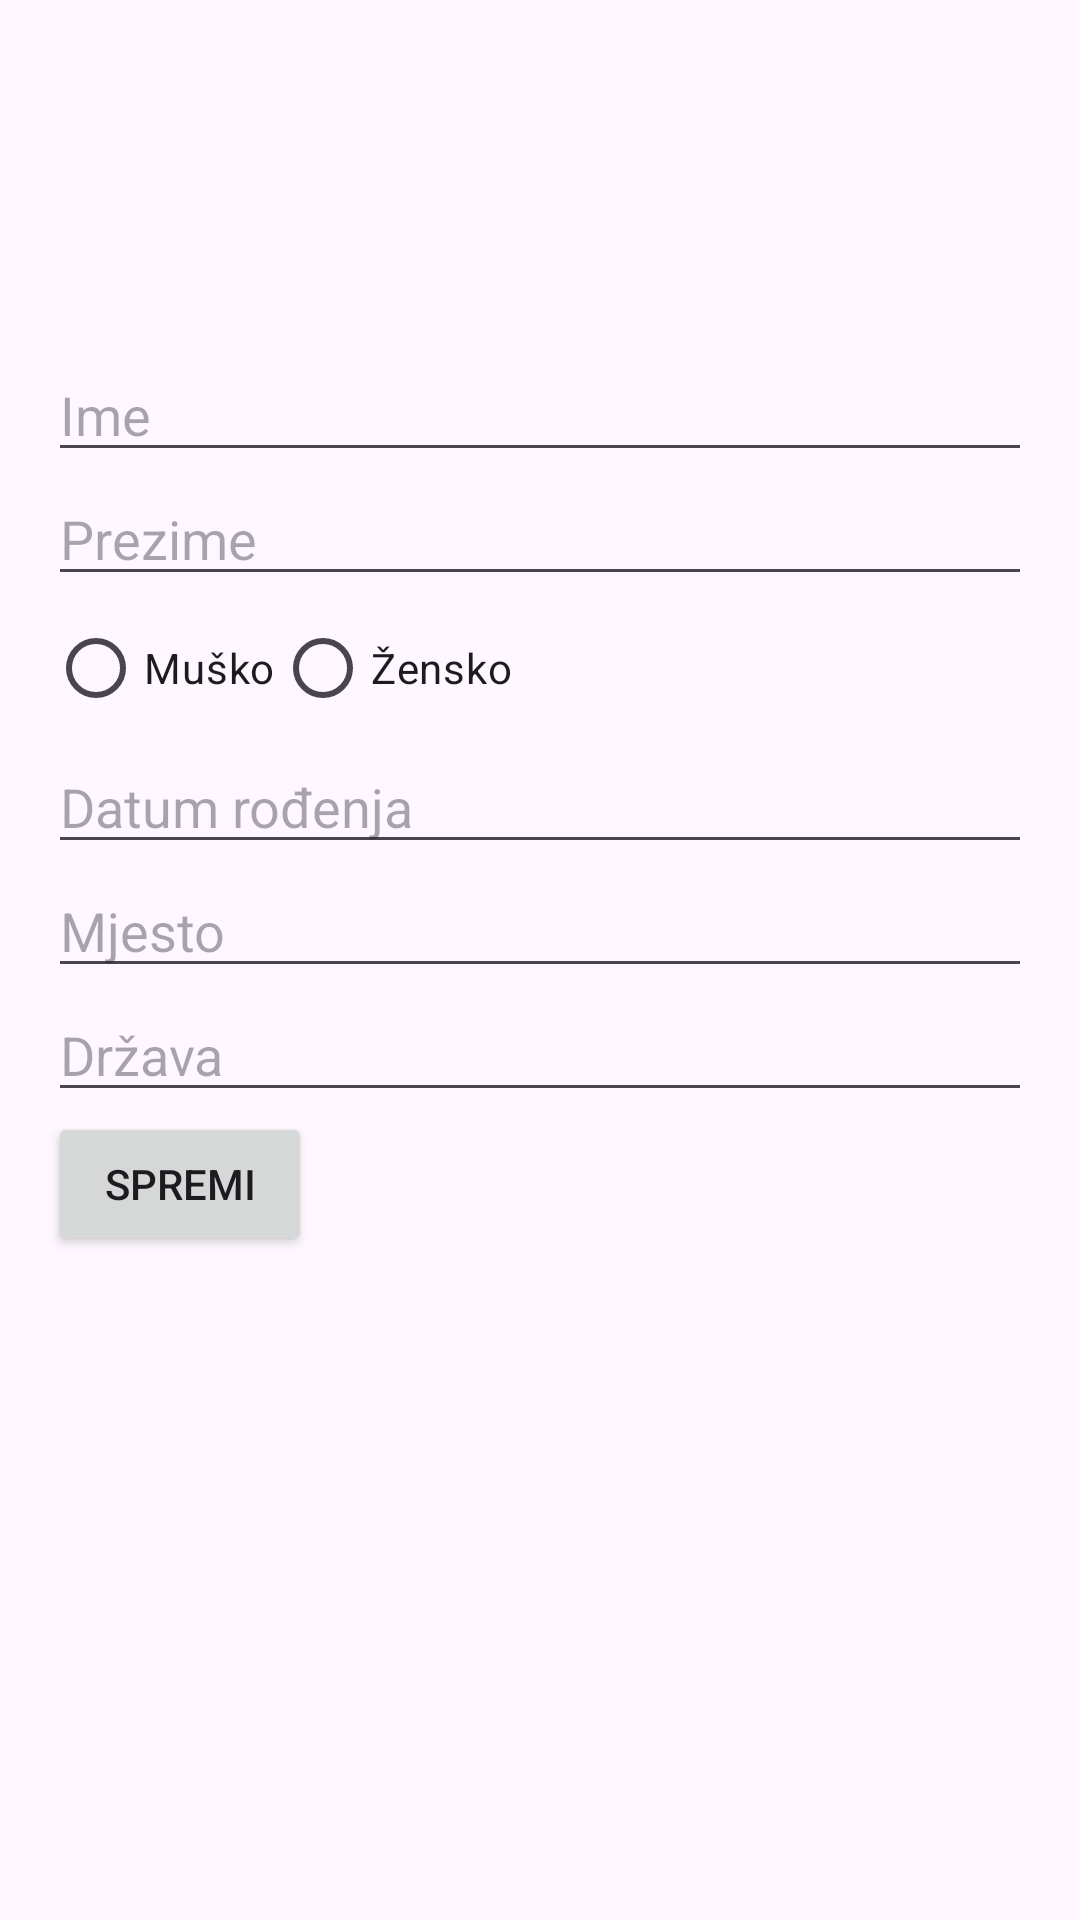

Write the Android layout XML for this screen, with the resource values it uses.
<!-- AndroidManifest.xml: application theme Theme.TrecaAplikacija -->
<!-- res/layout/activity_main2.xml -->
<?xml version="1.0" encoding="utf-8"?>
<RelativeLayout xmlns:android="http://schemas.android.com/apk/res/android"
    android:layout_width="match_parent"
    android:layout_height="match_parent"
    android:padding="16dp">

    <ImageView
        android:id="@+id/profile_image"
        android:layout_width="100dp"
        android:layout_height="100dp"
        android:src="@drawable/ic_profile_placeholder" />

    <EditText
        android:id="@+id/first_name"
        android:layout_width="match_parent"
        android:layout_height="wrap_content"
        android:layout_below="@id/profile_image"
        android:hint="Ime"
        android:inputType="textPersonName" />

    <EditText
        android:id="@+id/last_name"
        android:layout_width="match_parent"
        android:layout_height="wrap_content"
        android:layout_below="@id/first_name"
        android:hint="Prezime"
        android:inputType="textPersonName" />

    <RadioGroup
        android:id="@+id/gender"
        android:layout_width="match_parent"
        android:layout_height="wrap_content"
        android:layout_below="@id/last_name"
        android:orientation="horizontal">

        <RadioButton
            android:id="@+id/gender_male"
            android:layout_width="wrap_content"
            android:layout_height="wrap_content"
            android:text="Muško" />

        <RadioButton
            android:id="@+id/gender_female"
            android:layout_width="wrap_content"
            android:layout_height="wrap_content"
            android:text="Žensko" />
    </RadioGroup>

    <EditText
        android:id="@+id/birth_date"
        android:layout_width="match_parent"
        android:layout_height="wrap_content"
        android:layout_below="@id/gender"
        android:hint="Datum rođenja"
        android:inputType="date" />

    <EditText
        android:id="@+id/city"
        android:layout_width="match_parent"
        android:layout_height="wrap_content"
        android:layout_below="@id/birth_date"
        android:hint="Mjesto"
        android:inputType="text" />

    <EditText
        android:id="@+id/country"
        android:layout_width="match_parent"
        android:layout_height="wrap_content"
        android:layout_below="@id/city"
        android:hint="Država"
        android:inputType="text" />

    <Button
        android:id="@+id/submit_button"
        android:layout_width="wrap_content"
        android:layout_height="wrap_content"
        android:layout_below="@id/country"
        android:text="Spremi" />

</RelativeLayout>
<!-- resources referenced by this layout -->
<resources>
  <style name="Theme.TrecaAplikacija" parent="Base.Theme.TrecaAplikacija" />
  <style name="Base.Theme.TrecaAplikacija" parent="Theme.Material3.DayNight.NoActionBar">
          
          
      </style>
</resources>
